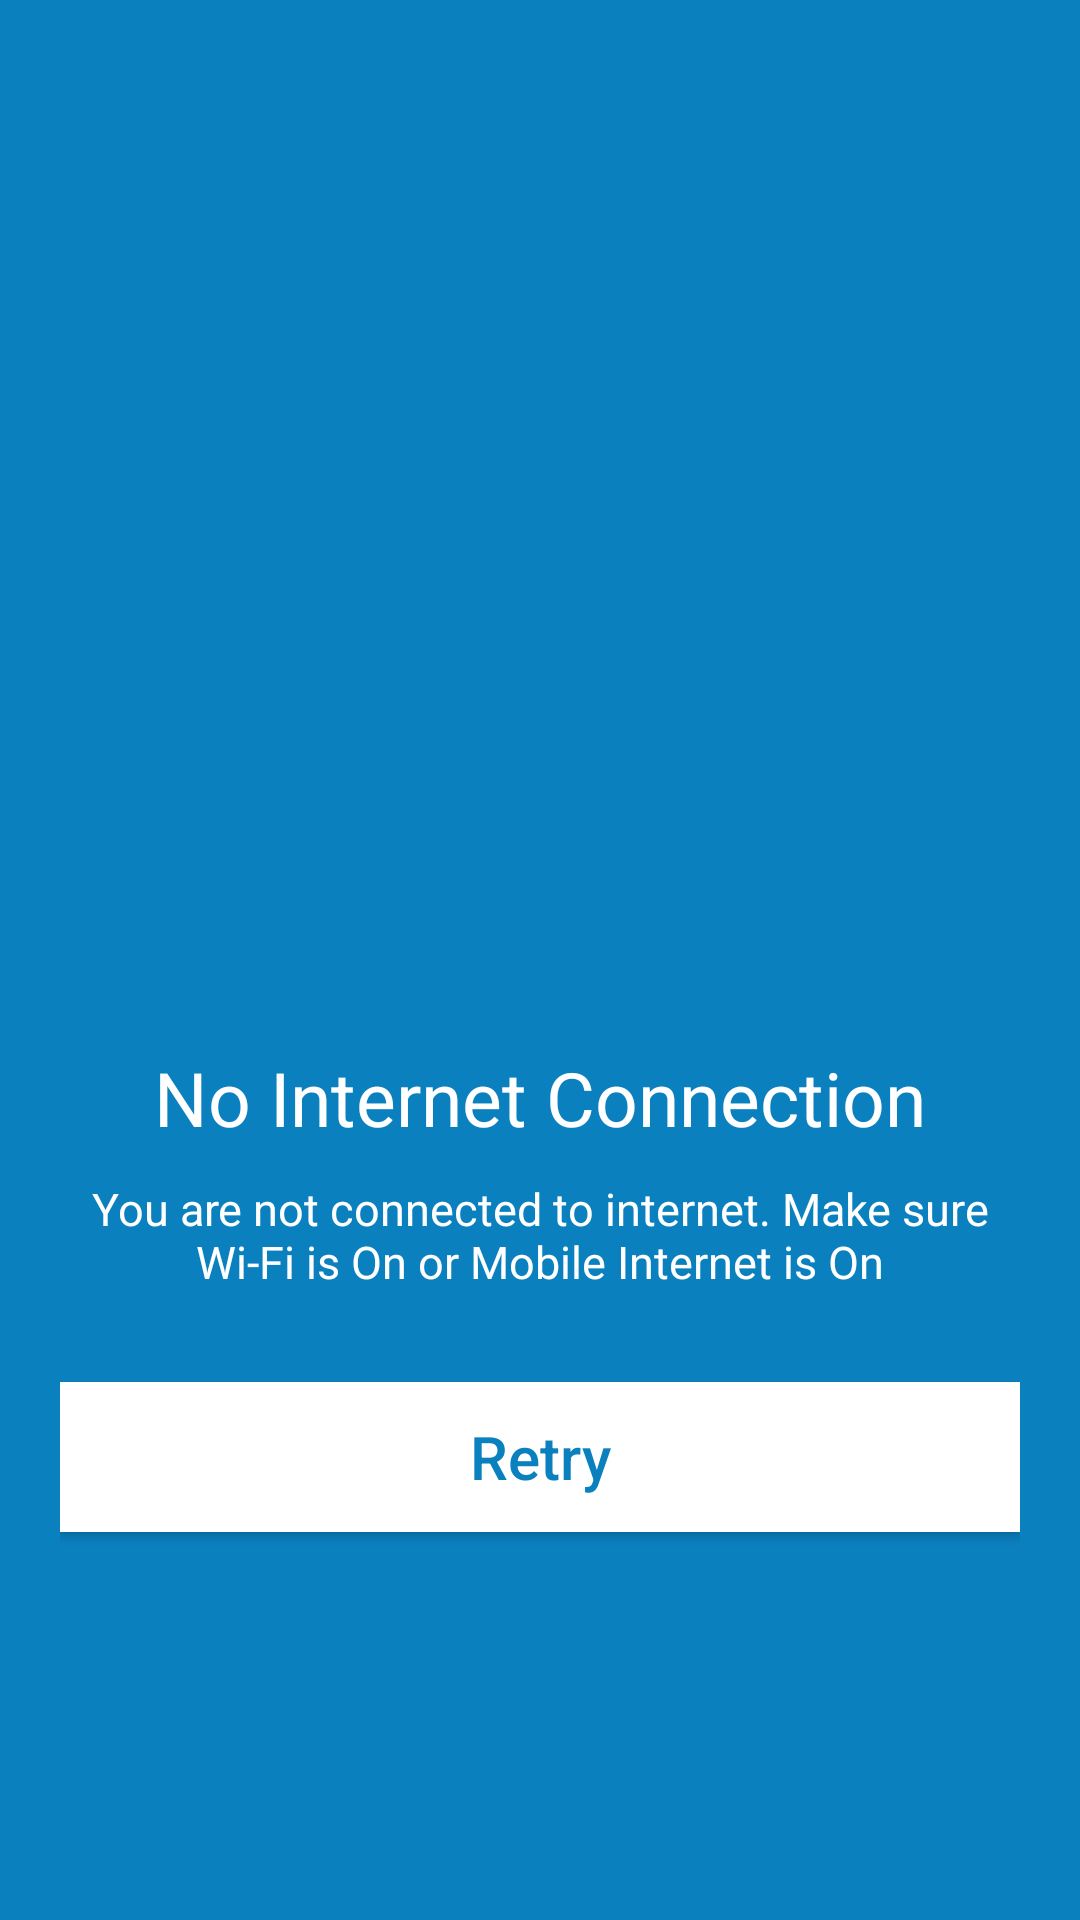

Write the Android layout XML for this screen, with the resource values it uses.
<!-- AndroidManifest.xml: application theme AppTheme -->
<!-- res/layout/connectivity_result.xml -->
<?xml version="1.0" encoding="utf-8"?>
<LinearLayout xmlns:android="http://schemas.android.com/apk/res/android"
    android:layout_width="match_parent"
    android:layout_height="match_parent"
    android:layout_gravity="center"
    android:gravity="center"
    android:orientation="vertical"
    android:background="@color/colorBlue"
    android:padding="20dp">
    <ImageView
        android:layout_width="200dp"
        android:layout_height="200dp"
        android:src="@drawable/no_connection" />
    <TextView
        android:layout_width="match_parent"
        android:layout_height="wrap_content"
        android:text="No Internet Connection"
        android:textSize="25sp"
        android:layout_marginTop="20dp"
        android:gravity="center"
        android:textColor="@color/colorWhite"/>
    <TextView
        android:layout_width="match_parent"
        android:layout_height="wrap_content"
        android:text="You are not connected to internet. Make sure Wi-Fi is On or Mobile Internet is On"
        android:textSize="15sp"
        android:layout_marginTop="10dp"
        android:gravity="center"
        android:textColor="@color/colorWhite"/>
    <Button
        android:id="@+id/retryCon"
        android:layout_width="match_parent"
        android:layout_height="50dp"
        android:layout_marginTop="30dp"
        android:background="@color/colorWhite"
        android:text="Retry"
        android:textAllCaps="false"
        android:textColor="@color/colorBlue"
        android:textSize="20sp" />
</LinearLayout>
<!-- resources referenced by this layout -->
<resources>
  <color name="colorBlue">#0B80Bf</color>
  <color name="colorWhite">#ffffff</color>
  <style name="AppTheme" parent="Theme.AppCompat.Light.NoActionBar">
          
          <item name="colorPrimary">@color/colorPrimary</item>
          <item name="colorPrimaryDark">@color/colorPrimaryDark</item>
          <item name="colorAccent">@color/colorAccent</item>
      </style>
  <color name="colorPrimary">#008577</color>
  <color name="colorPrimaryDark">#00574B</color>
  <color name="colorAccent">#00AC5E</color>
</resources>
